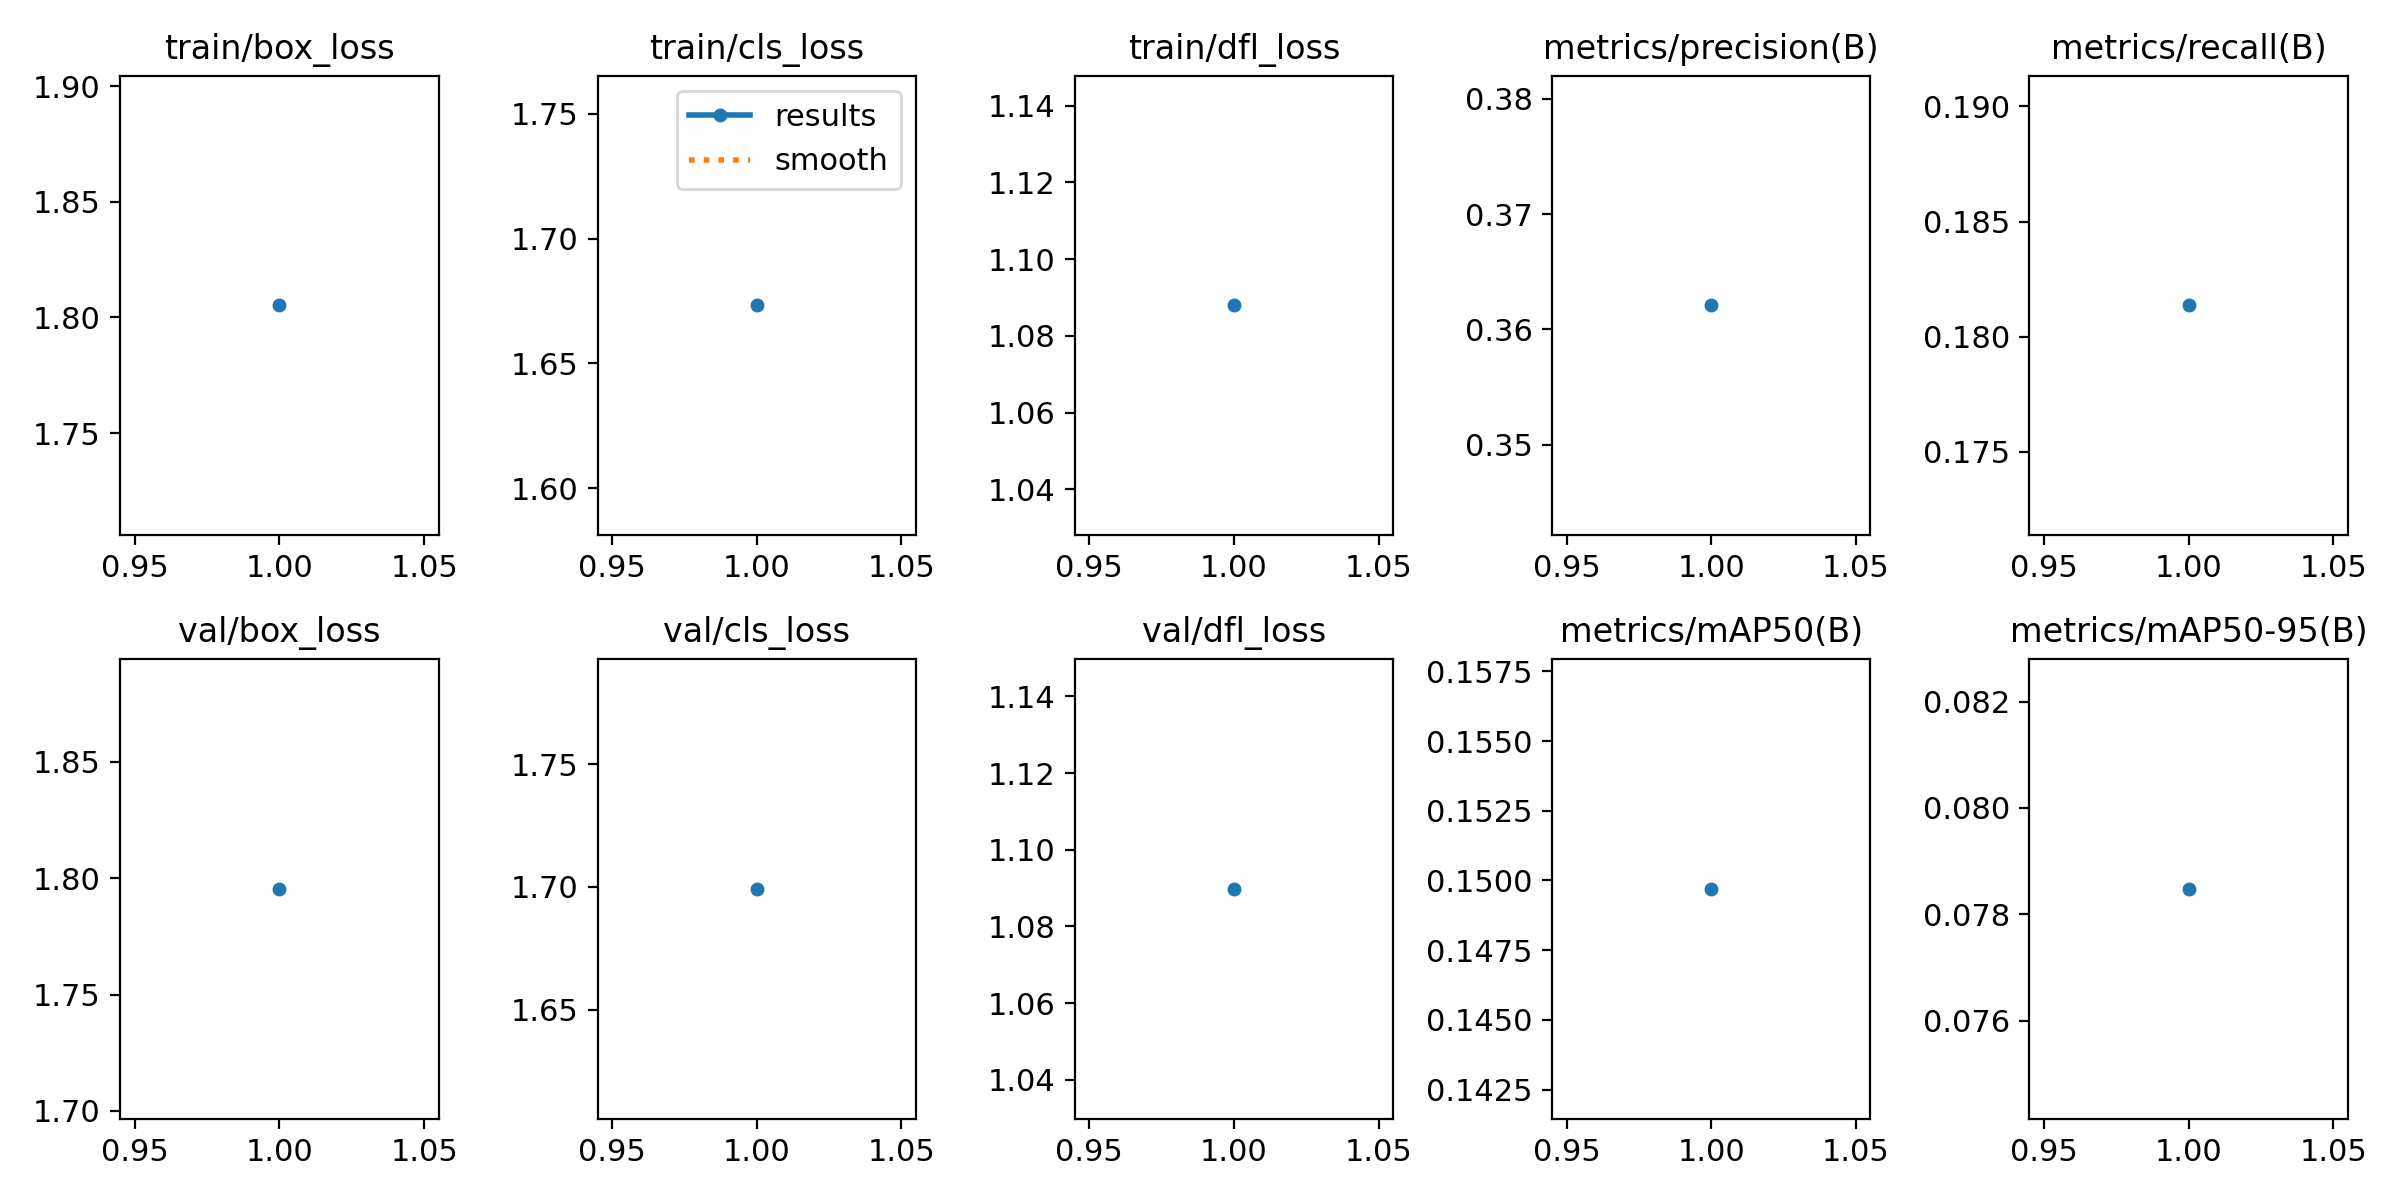

The data file committed next to this chart (first rows):
epoch, time, train/box_loss, train/cls_loss, train/dfl_loss, metrics/precision(B), metrics/recall(B), metrics/mAP50(B), metrics/mAP50-95(B), val/box_loss, val/cls_loss, val/dfl_loss, lr/pg0, lr/pg1, lr/pg2
1, 319.4, 1.805, 1.673, 1.088, 0.3621, 0.1814, 0.1497, 0.07848, 1.795, 1.699, 1.09, 0.07004, 0.003329, 0.003329
